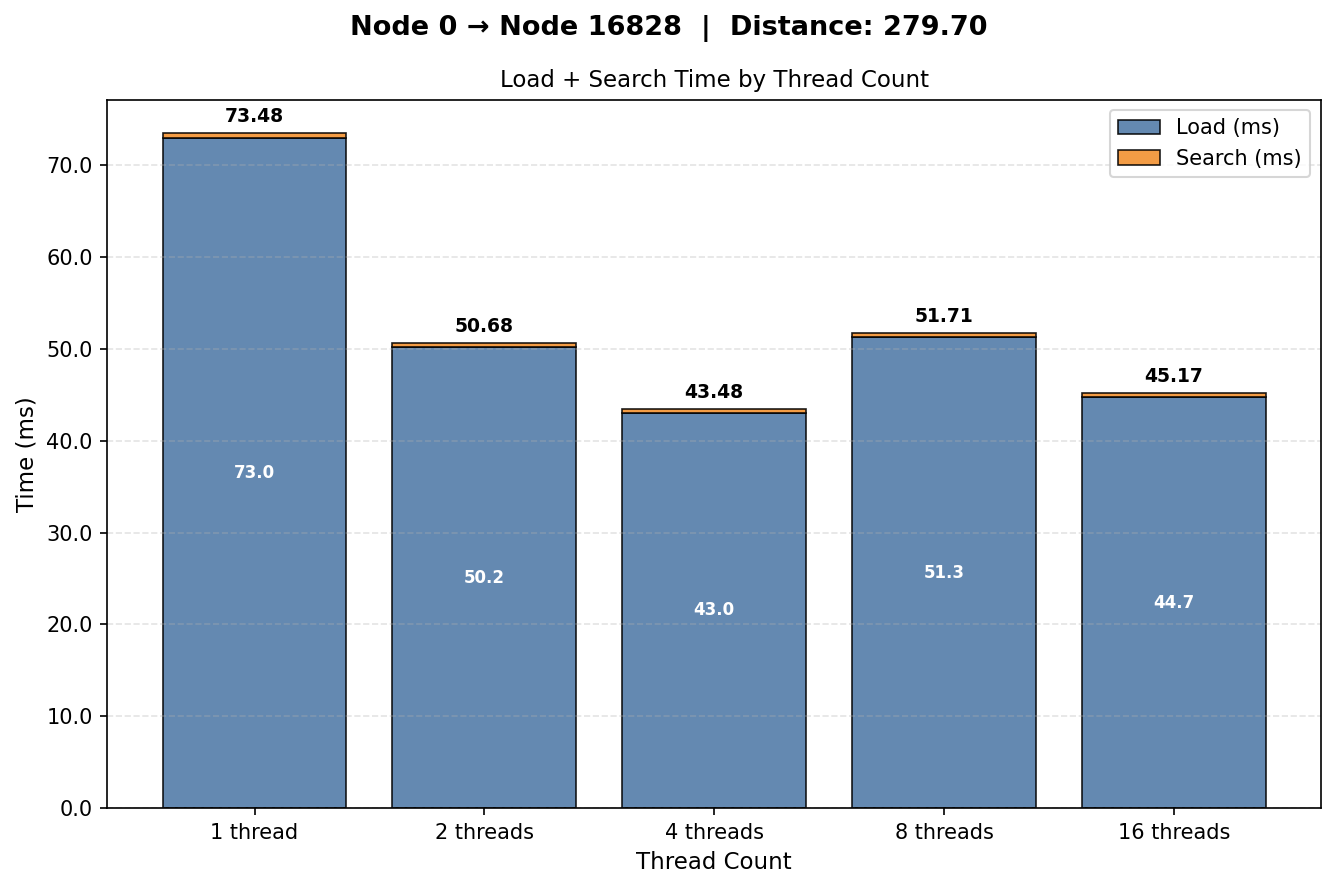

Data behind this chart, as committed beside it:
threads, load_ms, search_ms, total_ms, distance
1, 73, 0.4809, 73.48, 279.7
2, 50.2, 0.4750, 50.68, 279.7
4, 43.05, 0.4362, 43.48, 279.7
8, 51.26, 0.4513, 51.71, 279.7
16, 44.71, 0.4616, 45.17, 279.7
